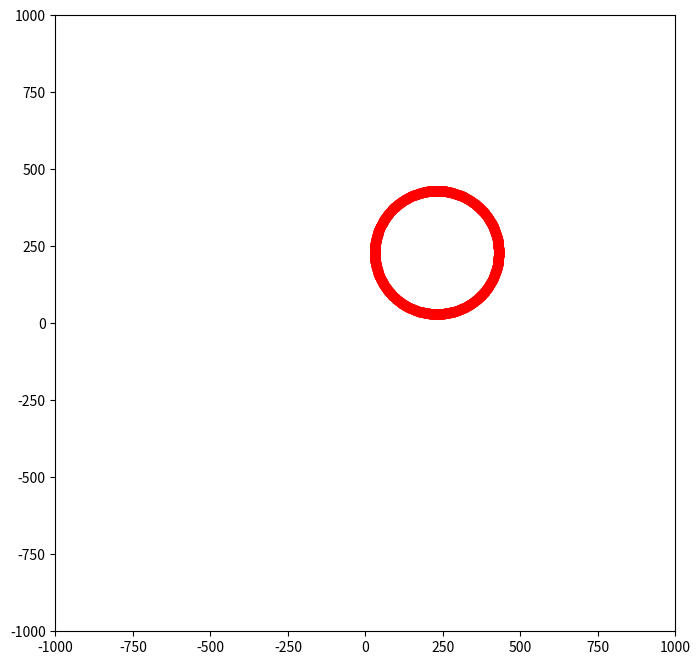

Generate this figure with matplotlib:
from matplotlib import pyplot as plt

f = plt.figure(1, figsize=(8, 8))
ax = f.gca()
ax.set_xlim([-1000, 1000])
ax.set_ylim([-1000, 1000])
f.show()


def circle(radius, offset):
    x, y = 0, radius
    plotCircle(x, y, radius, offset)


def symmetry_points(x, y, offset):
    ax.plot(x + offset, y + offset, "ro")
    ax.plot(-x + offset, y + offset, "ro")
    ax.plot(x + offset, -y + offset, "ro")
    ax.plot(-x + offset, -y + offset, "ro")
    ax.plot(y + offset, x + offset, "ro")
    ax.plot(-y + offset, x + offset, "ro")
    ax.plot(y + offset, -x + offset, "ro")
    ax.plot(-y + offset, -x + offset, "ro")


def plotCircle(x, y, radius, offset):
    d = 5 / 4.0 - radius
    symmetry_points(x, y, radius + offset)
    while x < y:
        print(d)
        if d < 0:
            x += 1
            d += 2 * x + 1
        else:
            x += 1
            y -= 1
            d += 2 * (x - y) + 1
        symmetry_points(x, y, radius + offset)


circle(200, 30)
plt.show()
